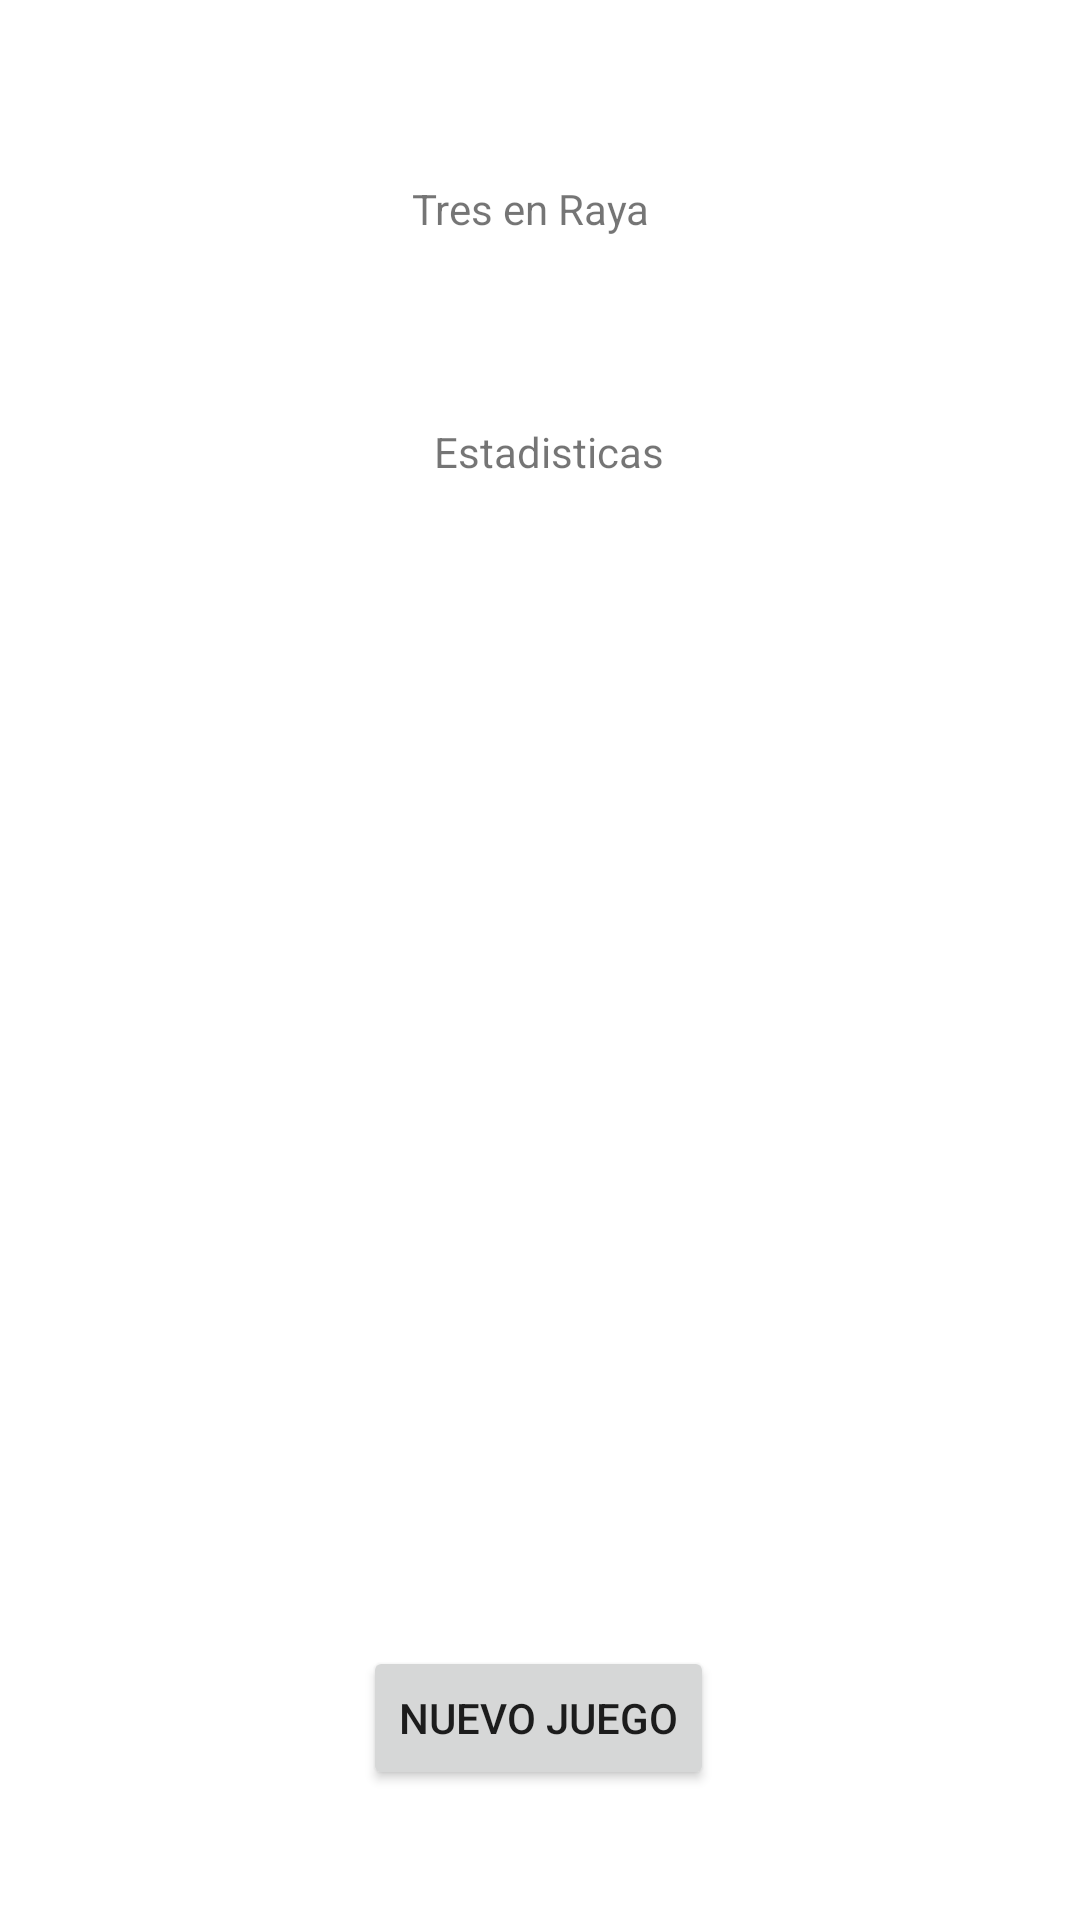

Here is an Android app screen rendered from its layout file. Give the layout XML and the strings, colors and styles it references.
<!-- AndroidManifest.xml: application theme Theme.L1_IOT -->
<!-- res/layout/activity_estadisticas_tres_en_raya.xml -->
<?xml version="1.0" encoding="utf-8"?>
<androidx.constraintlayout.widget.ConstraintLayout xmlns:android="http://schemas.android.com/apk/res/android"
    xmlns:app="http://schemas.android.com/apk/res-auto"
    xmlns:tools="http://schemas.android.com/tools"
    android:layout_width="match_parent"
    android:layout_height="match_parent"
    tools:context=".EstadisticasTresEnRaya">

    <TextView
        android:id="@+id/textView"
        android:layout_width="84dp"
        android:layout_height="37dp"
        android:layout_marginTop="60dp"
        android:text="Tres en Raya"
        app:layout_constraintEnd_toEndOf="parent"
        app:layout_constraintHorizontal_bias="0.498"
        app:layout_constraintStart_toStartOf="parent"
        app:layout_constraintTop_toTopOf="parent" />

    <TextView
        android:id="@+id/textView3"
        android:layout_width="wrap_content"
        android:layout_height="wrap_content"
        android:layout_marginTop="44dp"
        android:text="Estadisticas"
        app:layout_constraintEnd_toEndOf="parent"
        app:layout_constraintHorizontal_bias="0.51"
        app:layout_constraintStart_toStartOf="parent"
        app:layout_constraintTop_toBottomOf="@+id/textView" />

    <Button
        android:id="@+id/btnNuevoJuego"
        android:layout_width="wrap_content"
        android:layout_height="wrap_content"
        android:layout_marginTop="388dp"
        android:text="Nuevo Juego"
        app:layout_constraintBottom_toBottomOf="parent"
        app:layout_constraintEnd_toEndOf="parent"
        app:layout_constraintHorizontal_bias="0.498"
        app:layout_constraintStart_toStartOf="parent"
        app:layout_constraintTop_toBottomOf="@+id/textView3"
        app:layout_constraintVertical_bias="0.014" />

    <TextView
        android:id="@+id/textDatos"
        android:layout_width="311dp"
        android:layout_height="327dp"
        app:layout_constraintBottom_toBottomOf="parent"
        app:layout_constraintEnd_toEndOf="parent"
        app:layout_constraintStart_toStartOf="parent"
        app:layout_constraintTop_toBottomOf="@+id/textView3"
        app:layout_constraintVertical_bias="0.131" />
</androidx.constraintlayout.widget.ConstraintLayout>
<!-- resources referenced by this layout -->
<resources>
  <style name="Theme.L1_IOT" parent="Theme.MaterialComponents.DayNight.DarkActionBar">
          
          <item name="colorPrimary">@color/purple_500</item>
          <item name="colorPrimaryVariant">@color/purple_700</item>
          <item name="colorOnPrimary">@color/white</item>
          
          <item name="colorSecondary">@color/teal_200</item>
          <item name="colorSecondaryVariant">@color/teal_700</item>
          <item name="colorOnSecondary">@color/black</item>
          
          <item name="android:statusBarColor" tools:targetApi="l">?attr/colorPrimaryVariant</item>
          
      </style>
  <!-- not gathered from this repository: default colours our renderer supplied (Android Studio template values) -->
  <color name="purple_500">#FF6200EE</color>
  <color name="purple_700">#FF3700B3</color>
  <color name="teal_200">#FF03DAC5</color>
  <color name="teal_700">#FF018786</color>
  <color name="black">#FF000000</color>
  <color name="white">#FFFFFFFF</color>
</resources>
